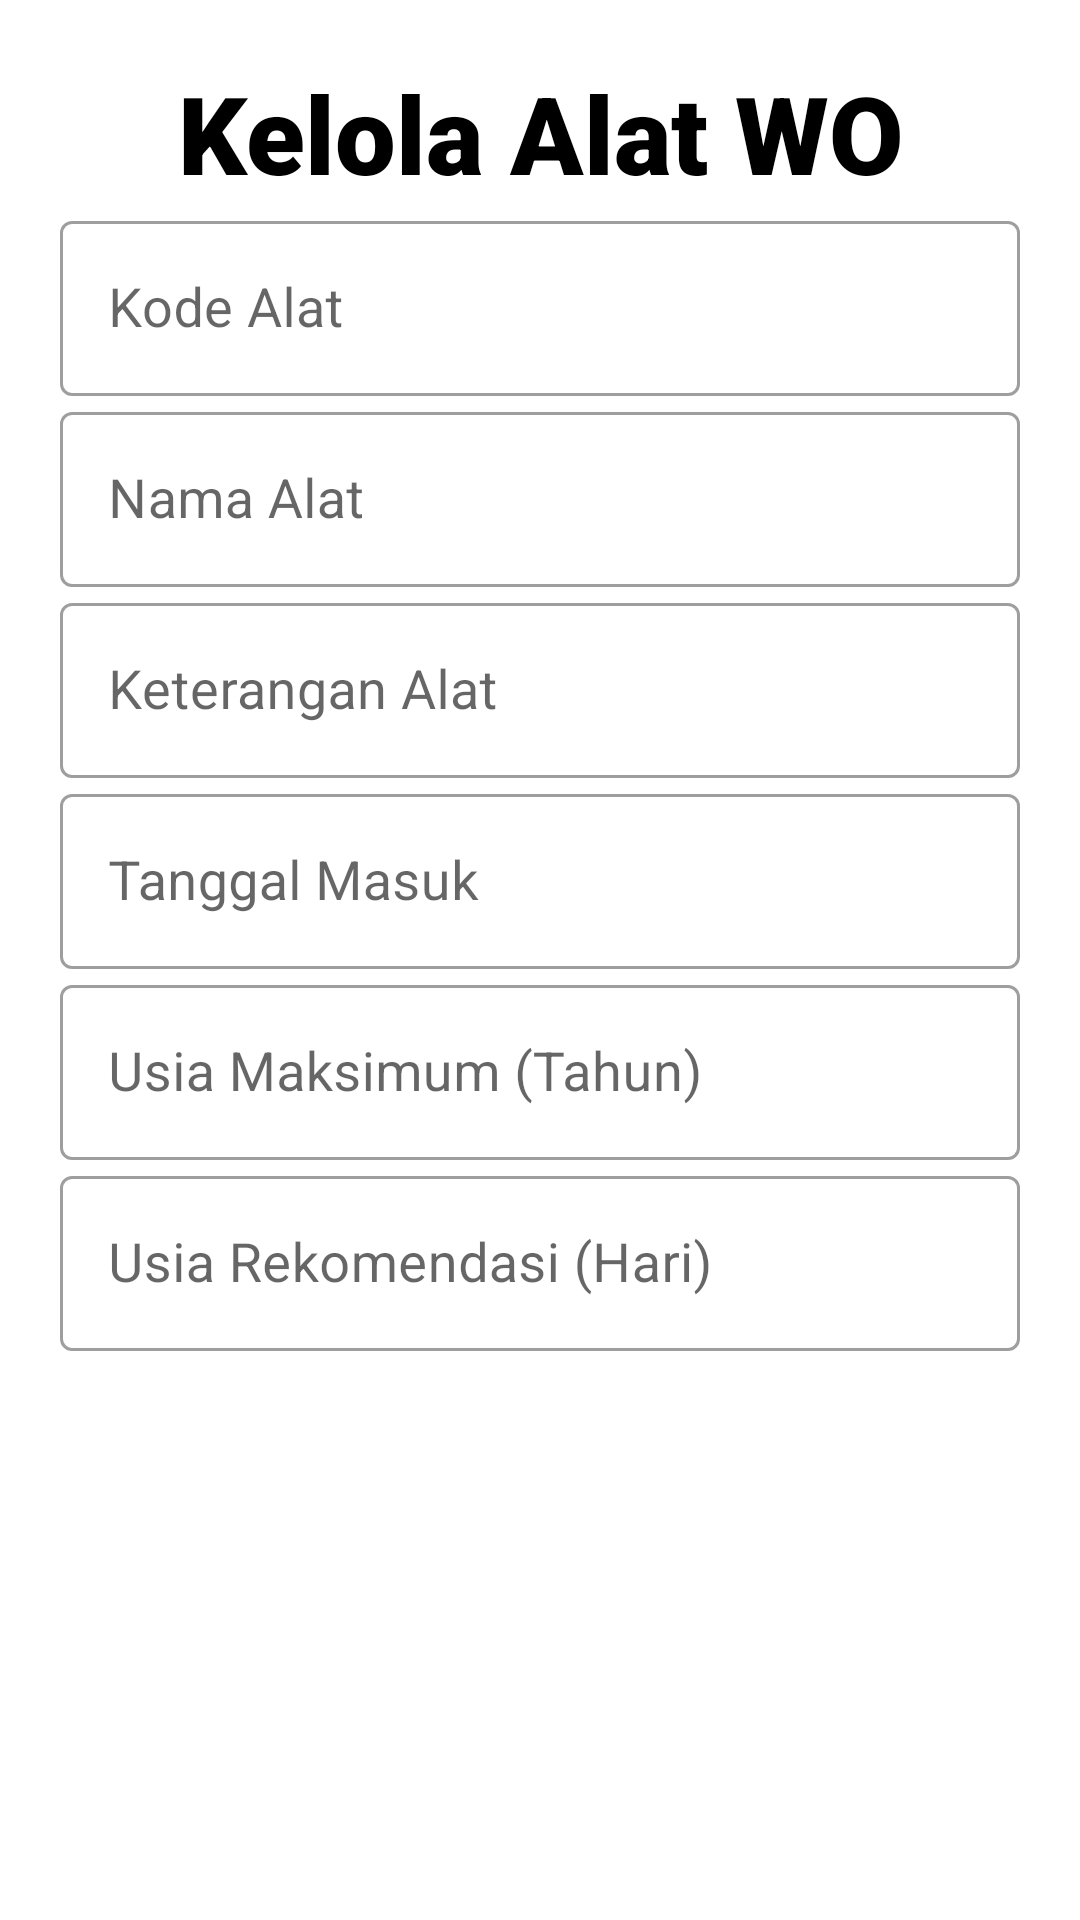

Here is an Android app screen rendered from its layout file. Give the layout XML and the strings, colors and styles it references.
<!-- AndroidManifest.xml: application theme Theme.MonitoringMotorListrik -->
<!-- res/layout/layout_kelola_alat_wo.xml -->
<?xml version="1.0" encoding="utf-8"?>
<ScrollView xmlns:android="http://schemas.android.com/apk/res/android"
    android:layout_width="match_parent"
    android:layout_height="match_parent"
    android:fillViewport="true"
    android:scrollbars="vertical"
    android:background="#ffffff">
    <FrameLayout
        android:layout_width="match_parent"
        android:layout_height="match_parent">
        <LinearLayout
            android:layout_width="match_parent"
            android:layout_height="match_parent"
            android:layout_gravity="center"
            android:background="@color/white"
            android:padding="20dp"
            android:elevation="30dp"
            android:orientation="vertical">

            <TextView
                android:layout_width="match_parent"
                android:layout_height="wrap_content"
                android:text="Kelola Alat WO"
                android:fontFamily="sans-serif-black"
                android:textColor="@color/black"
                android:textSize="36sp"
                android:textAlignment="center"
                android:layout_gravity="center_horizontal" />

            <com.google.android.material.textfield.TextInputLayout
                android:id="@+id/textField"
                android:layout_width="match_parent"
                android:layout_height="wrap_content"
                android:outlineProvider="background"
                android:hint="Kode Alat"
                style="@style/Widget.MaterialComponents.TextInputLayout.OutlinedBox">

                <com.google.android.material.textfield.TextInputEditText
                    android:id="@+id/layoutkelolaalatwo_et_kode_alat"
                    android:textSize="18sp"
                    android:inputType="text"
                    android:layout_width="match_parent"
                    android:layout_height="wrap_content"
                    />

            </com.google.android.material.textfield.TextInputLayout>

            <com.google.android.material.textfield.TextInputLayout
                android:id="@+id/textField2"
                android:layout_width="match_parent"
                android:layout_height="wrap_content"
                android:outlineProvider="background"
                android:hint="Nama Alat"
                style="@style/Widget.MaterialComponents.TextInputLayout.OutlinedBox">

                <com.google.android.material.textfield.TextInputEditText
                    android:id="@+id/layoutkelolaalatwo_et_nama_alat"
                    android:textSize="18sp"
                    android:inputType="text"
                    android:layout_width="match_parent"
                    android:layout_height="wrap_content"
                    />

            </com.google.android.material.textfield.TextInputLayout>

            <com.google.android.material.textfield.TextInputLayout
                android:id="@+id/textField3"
                android:layout_width="match_parent"
                android:layout_height="wrap_content"
                android:outlineProvider="background"
                android:hint="Keterangan Alat"
                style="@style/Widget.MaterialComponents.TextInputLayout.OutlinedBox">

                <com.google.android.material.textfield.TextInputEditText
                    android:id="@+id/layoutkelolaalatwo_et_keterangan"
                    android:textSize="18sp"
                    android:inputType="text"
                    android:layout_width="match_parent"
                    android:layout_height="wrap_content"
                    />

            </com.google.android.material.textfield.TextInputLayout>

            <com.google.android.material.textfield.TextInputLayout
                android:id="@+id/textField4"
                android:layout_width="match_parent"
                android:layout_height="wrap_content"
                android:outlineProvider="background"
                android:hint="Tanggal Masuk"
                style="@style/Widget.MaterialComponents.TextInputLayout.OutlinedBox">

                <com.google.android.material.textfield.TextInputEditText
                    android:id="@+id/layoutkelolaalatwo_tv_tglbeli"
                    android:textSize="18sp"
                    android:focusable="false"
                    android:layout_width="match_parent"
                    android:layout_height="wrap_content"
                    />

            </com.google.android.material.textfield.TextInputLayout>

            <com.google.android.material.textfield.TextInputLayout
                android:id="@+id/textField5"
                android:layout_width="match_parent"
                android:layout_height="wrap_content"
                android:outlineProvider="background"
                android:hint="Usia Maksimum (Tahun)"
                style="@style/Widget.MaterialComponents.TextInputLayout.OutlinedBox">

                <com.google.android.material.textfield.TextInputEditText
                    android:id="@+id/layoutkelolaalatwo_et_usia_maksimum"
                    android:textSize="18sp"
                    android:inputType="number"
                    android:layout_width="match_parent"
                    android:layout_height="wrap_content"
                    />

            </com.google.android.material.textfield.TextInputLayout>

            <com.google.android.material.textfield.TextInputLayout
                android:id="@+id/textField6"
                android:layout_width="match_parent"
                android:layout_height="wrap_content"
                android:outlineProvider="background"
                android:hint="Usia Rekomendasi (Hari)"
                style="@style/Widget.MaterialComponents.TextInputLayout.OutlinedBox">

                <com.google.android.material.textfield.TextInputEditText
                    android:id="@+id/layoutkelolaalatwo_et_usia_rekomendasi"
                    android:textSize="18sp"
                    android:inputType="number"
                    android:layout_width="match_parent"
                    android:layout_height="wrap_content"
                    />

            </com.google.android.material.textfield.TextInputLayout>
        </LinearLayout>
    </FrameLayout>
</ScrollView>
<!-- resources referenced by this layout -->
<resources>
  <style name="Theme.MonitoringMotorListrik" parent="Theme.MaterialComponents.DayNight.DarkActionBar">
          
          <item name="colorPrimary">@color/purple_500</item>
          <item name="colorPrimaryVariant">@color/purple_700</item>
          <item name="colorOnPrimary">@color/white</item>
          
          <item name="colorSecondary">@color/teal_200</item>
          <item name="colorSecondaryVariant">@color/teal_700</item>
          <item name="colorOnSecondary">@color/black</item>
          
          <item name="android:statusBarColor" tools:targetApi="l">?attr/colorPrimaryVariant</item>
          
      </style>
  <!-- not gathered from this repository: default colours our renderer supplied (Android Studio template values) -->
  <color name="purple_500">#FF6200EE</color>
  <color name="purple_700">#FF3700B3</color>
  <color name="teal_200">#FF03DAC5</color>
  <color name="teal_700">#FF018786</color>
  <color name="black">#FF000000</color>
  <color name="white">#FFFFFFFF</color>
</resources>
